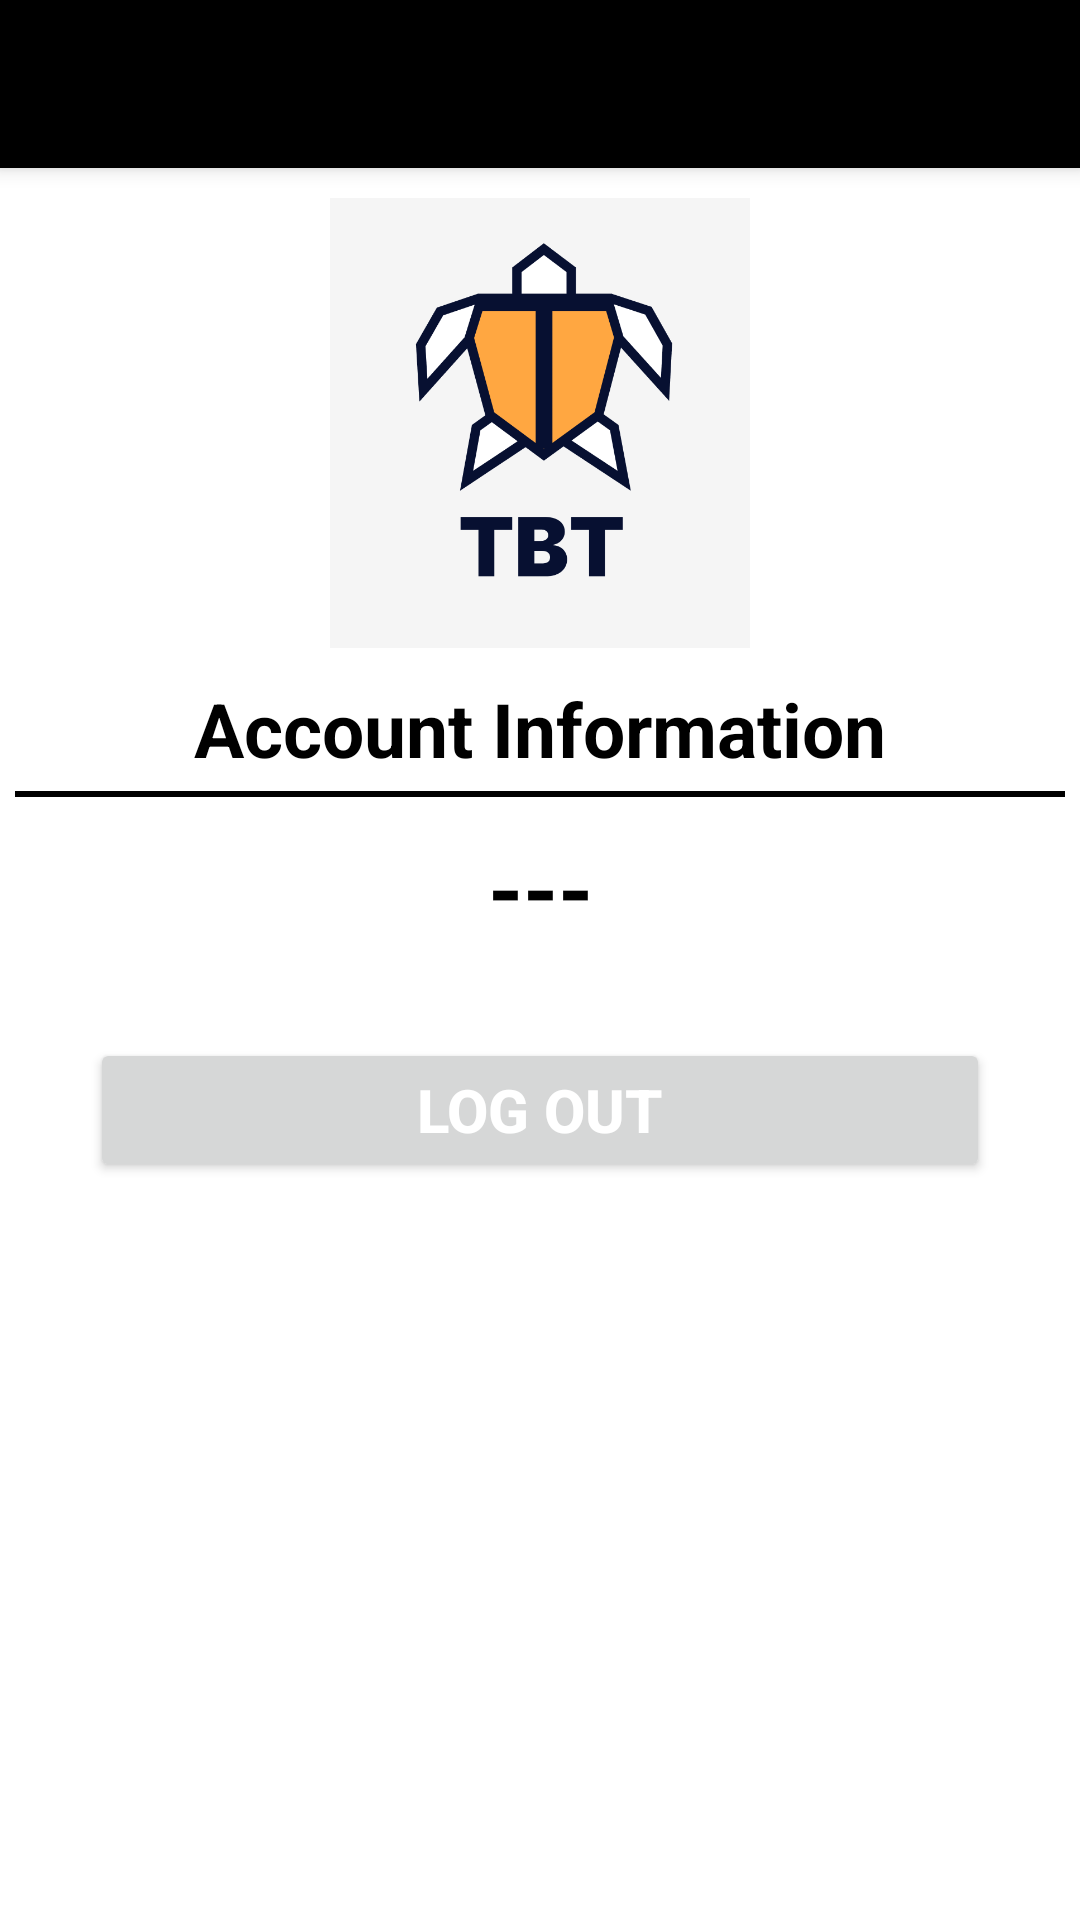

Layout XML and referenced resources for this Android screen:
<!-- AndroidManifest.xml: application theme Theme.VandyHackathon -->
<!-- res/layout/activity_account.xml -->
<?xml version="1.0" encoding="utf-8"?>
<LinearLayout xmlns:android="http://schemas.android.com/apk/res/android"
    xmlns:app="http://schemas.android.com/apk/res-auto"
    xmlns:tools="http://schemas.android.com/tools"
    android:layout_width="match_parent"
    android:layout_height="match_parent"
    android:orientation="vertical"
    tools:context=".AccountActivity">

    <androidx.appcompat.widget.Toolbar
        android:id="@+id/myToolbar"
        android:layout_width="match_parent"
        android:layout_height="?attr/actionBarSize"
        android:background="#000"
        android:elevation="4dp"
        android:theme="@style/ThemeOverlay.AppCompat.Dark.ActionBar"
        app:popupTheme="@style/ThemeOverlay.AppCompat.Light"></androidx.appcompat.widget.Toolbar>

    <LinearLayout
        android:layout_width="match_parent"
        android:layout_height="wrap_content"
        android:orientation="vertical">

        <ImageView
            android:id="@+id/logo"
            android:layout_width="150dp"
            android:layout_height="150dp"
            android:layout_gravity="center"
            android:layout_marginTop="10dp"
            android:src="@drawable/tbtlogo" />

        <TextView
            android:layout_width="match_parent"
            android:layout_height="wrap_content"
            android:layout_marginTop="10dp"
            android:gravity="center"
            android:text="Account Information"
            android:textColor="#000"
            android:textSize="25sp"
            android:textStyle="bold" />

        <View
            android:layout_width="match_parent"
            android:layout_height="2dp"
            android:layout_marginStart="5dp"
            android:layout_marginTop="4dp"
            android:layout_marginEnd="5dp"
            android:background="#000" />

        <TextView
            android:id="@+id/userEmail"
            android:layout_width="match_parent"
            android:layout_height="wrap_content"
            android:layout_margin="10dp"
            android:gravity="center"
            android:text="---"
            android:textColor="#000"
            android:textSize="30dp"
            android:textStyle="bold" />

        <Button
            android:id="@+id/logoutBtn"
            android:layout_width="match_parent"
            android:layout_height="wrap_content"
            android:layout_marginLeft="30dp"
            android:layout_marginTop="20dp"
            android:layout_marginRight="30dp"
            android:layout_marginBottom="20dp"
            android:text="Log Out"
            android:textColor="#fff"
            android:textSize="20sp"
            android:textStyle="bold" />
    </LinearLayout>
</LinearLayout>
<!-- resources referenced by this layout -->
<resources>
  <!-- drawable tbtlogo: png bitmap (drawable-v24, 45485 bytes) -->
  <style name="Theme.VandyHackathon" parent="Theme.MaterialComponents.DayNight.DarkActionBar">
          
          <item name="colorPrimary">@color/purple_500</item>
          <item name="colorPrimaryVariant">@color/purple_700</item>
          <item name="colorOnPrimary">@color/white</item>
          
          <item name="colorSecondary">@color/teal_200</item>
          <item name="colorSecondaryVariant">@color/teal_700</item>
          <item name="colorOnSecondary">@color/black</item>
          
          <item name="android:statusBarColor">?attr/colorPrimaryVariant</item>
          
          <item name="windowActionBar">false</item>
          <item name="windowNoTitle">true</item>
      </style>
  <!-- not gathered from this repository: default colours our renderer supplied (Android Studio template values) -->
  <color name="purple_500">#FF6200EE</color>
  <color name="purple_700">#FF3700B3</color>
  <color name="teal_200">#FF03DAC5</color>
  <color name="teal_700">#FF018786</color>
  <color name="black">#FF000000</color>
  <color name="white">#FFFFFFFF</color>
</resources>
